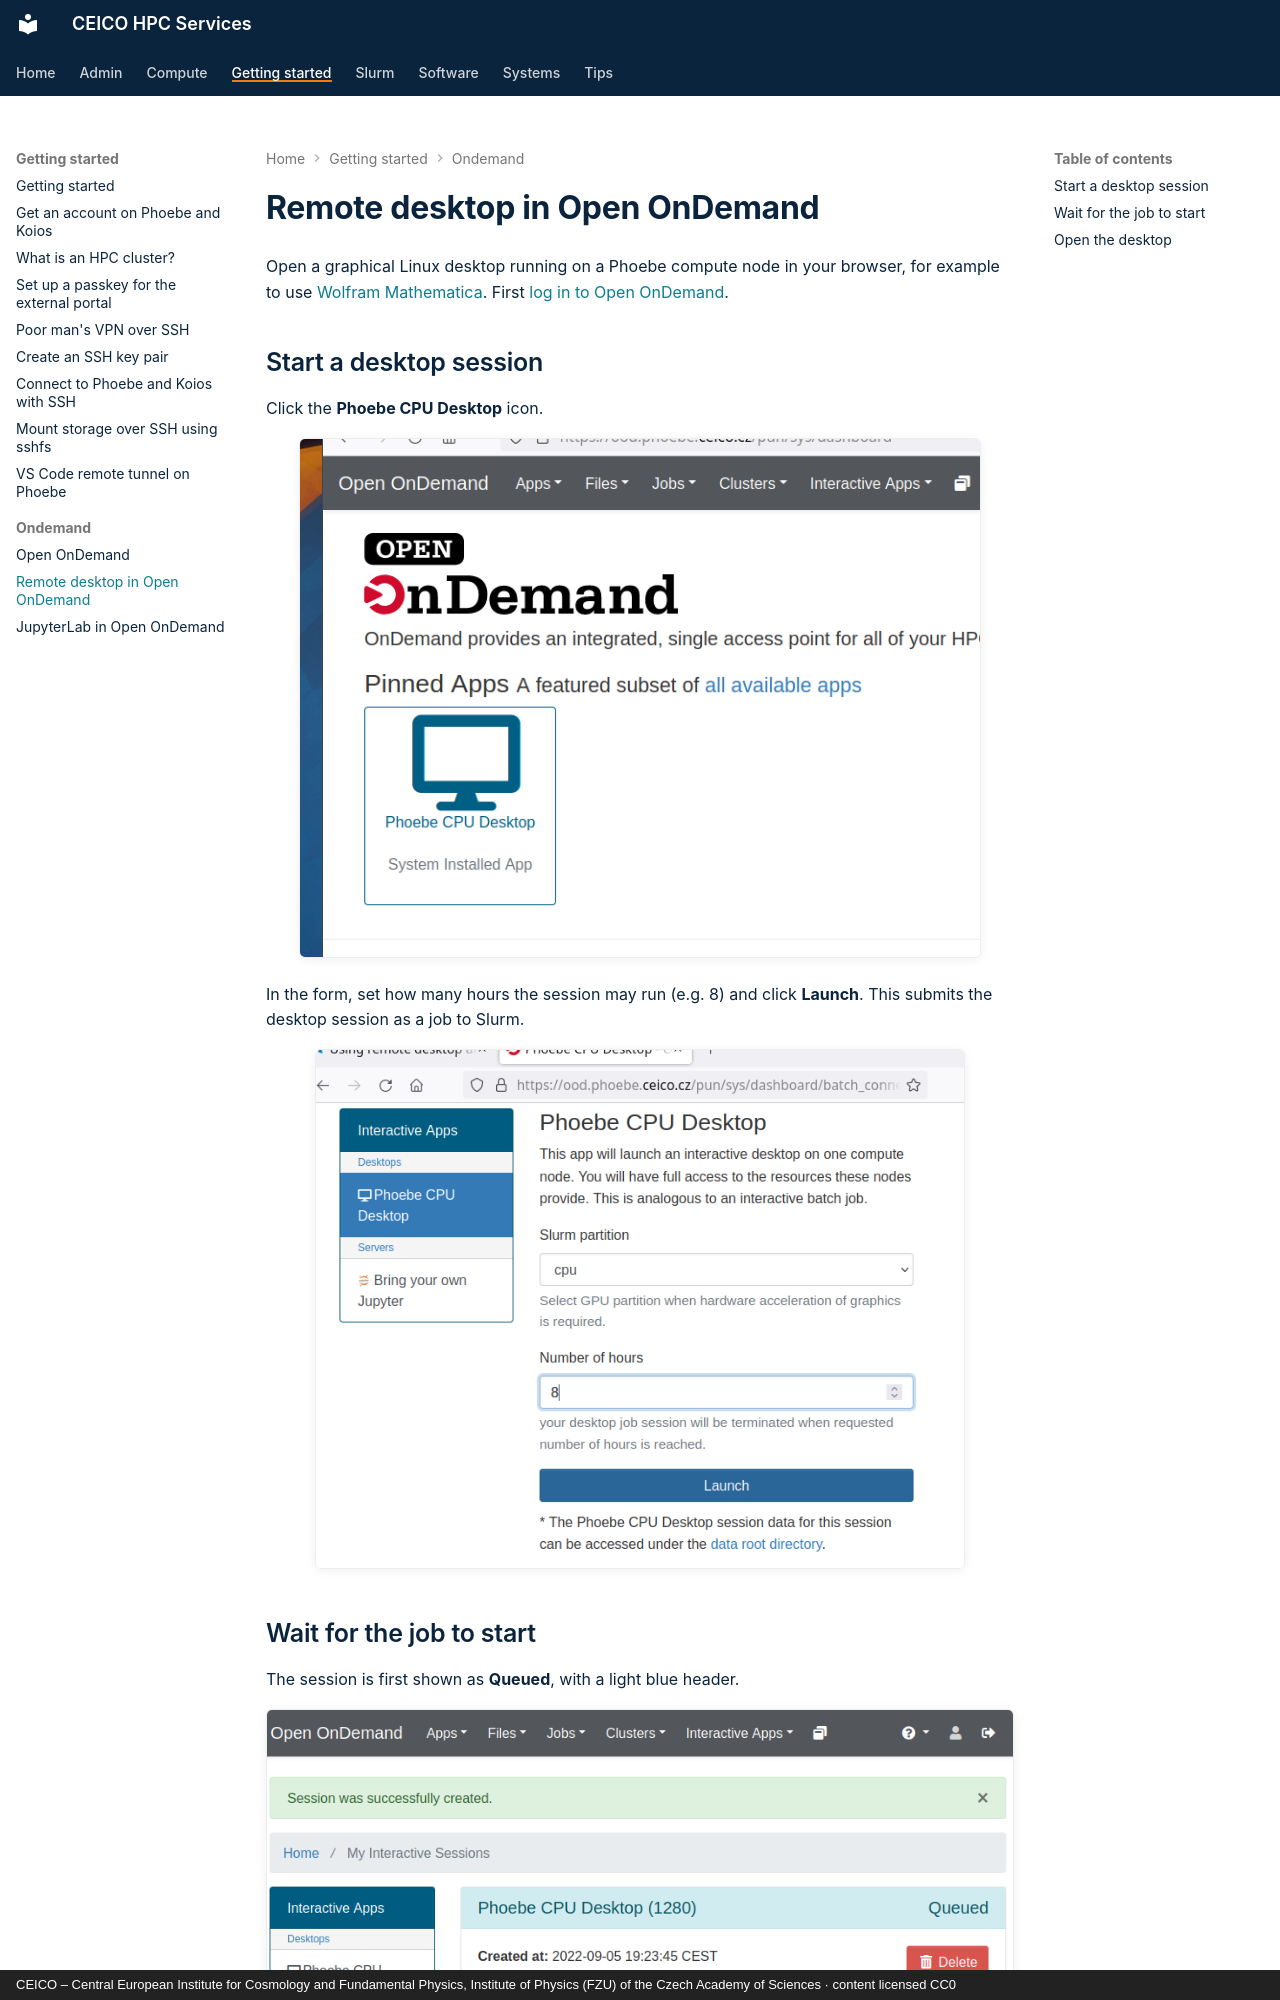

repository: ceico-cz/hpc-docs · page: getting-started/ondemand/desktop/index.html · generator: mkdocs · copyright: CEICO – Central European Institute for Cosmology and Fundamental Physics, Institute of Physics (FZU) of the Czech Academy of Sciences · content licensed CC0

---
title: "Remote desktop in Open OnDemand"
wikijs_updated: 2023-11-15
---

# Remote desktop in Open OnDemand

Open a graphical Linux desktop running on a Phoebe compute node in your browser, for example
to use [Wolfram Mathematica](../../software/mathematica/index.md). First
[log in to Open OnDemand](index.md#log-in).

## Start a desktop session

Click the **Phoebe CPU Desktop** icon.

![Open OnDemand dashboard with the Phoebe CPU Desktop app pinned](screenshot_20220905_190751.png)

In the form, set how many hours the session may run (e.g. 8) and click **Launch**. This submits
the desktop session as a job to Slurm.

![Phoebe CPU Desktop launch form with partition and number of hours](screenshot_20220905_191135.png)
